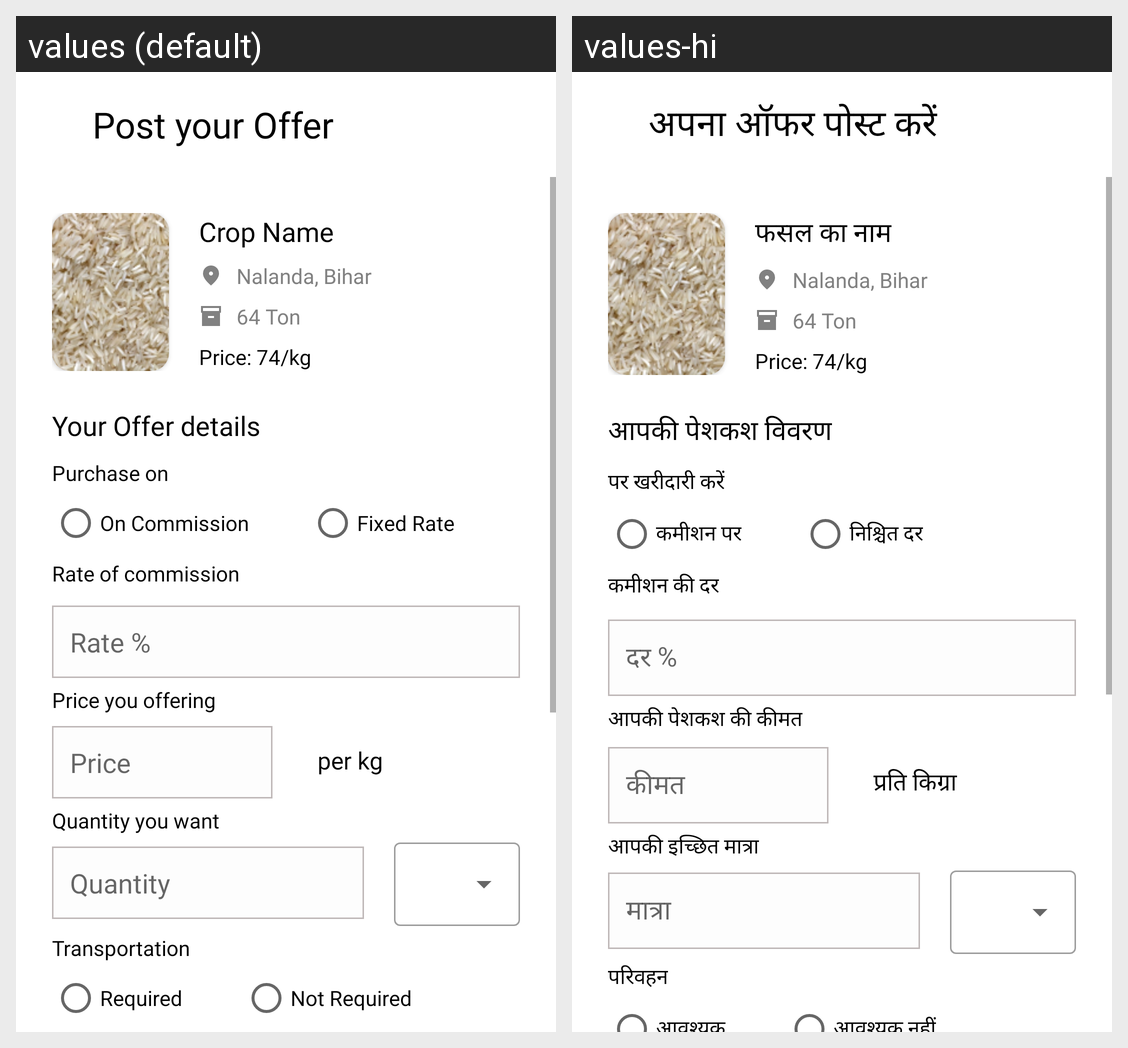

The Android screen above is rendered under two locales of the same app. Produce the string resources it draws, with the default and per-locale values.
Android screen res/layout/activity_post_offer.xml rendered under 2 locales, left to right: values (default), values-hi. Device: Nexus 5 (rendered at 1080×1920; each locale shown at half size, 540×960, under a caption strip naming it); theme Theme.Farmsbook.MainActivity.
Strings drawn on this screen, with the default value and each locale's value (text and hints the layout hard-codes, and strings that could not be matched under every locale, appear in the picture but are not listed):

post_your_offer
  values: Post your Offer
  values-hi: अपना ऑफर पोस्ट करें

crop_name
  values: Crop Name
  values-hi: फसल का नाम

your_offer_details
  values: Your Offer details
  values-hi: आपकी पेशकश विवरण

purchase_on
  values: Purchase on
  values-hi: पर खरीदारी करें

on_commission
  values: On Commission
  values-hi: कमीशन पर

fixed_rate
  values: Fixed Rate
  values-hi: निश्चित दर

rate_of_commission
  values: Rate of commission
  values-hi: कमीशन की दर

rate
  values: Rate %
  values-hi: दर %

price_you_offering
  values: Price you offering
  values-hi: आपकी पेशकश की कीमत

price
  values: Price
  values-hi: कीमत

per_kg
  values: per kg
  values-hi: प्रति किग्रा

quantity_you_want
  values: Quantity you want
  values-hi: आपकी इच्छित मात्रा

quantity
  values: Quantity
  values-hi: मात्रा

transportation
  values: Transportation
  values-hi: परिवहन
